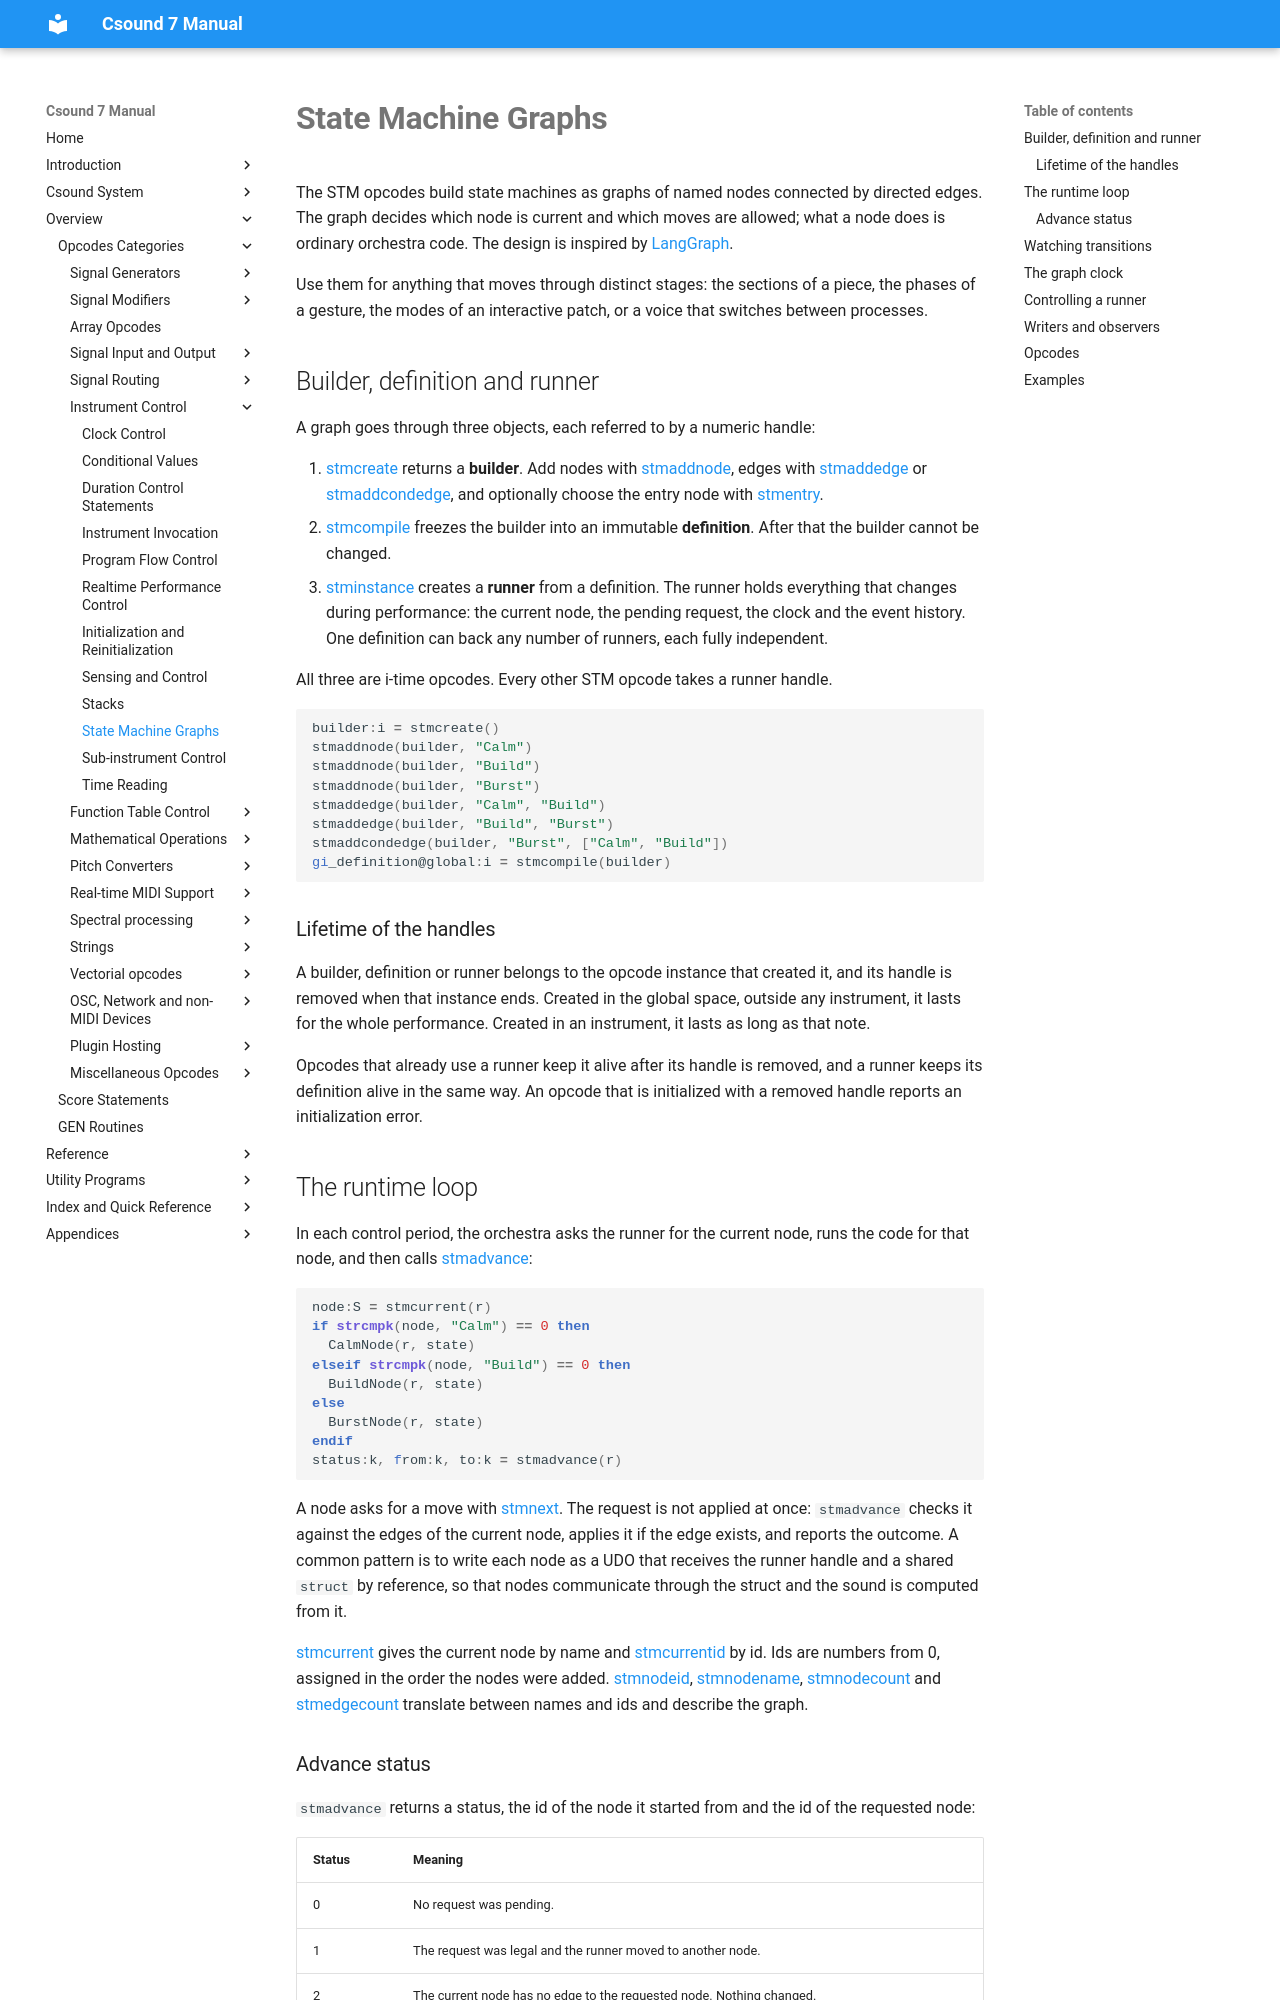

repository: csound/manual · page: control/stm/index.html · generator: mkdocs

# **State Machine Graphs**

The STM opcodes build state machines as graphs of named nodes connected by directed edges. The graph decides which node is current and which moves are allowed; what a node does is ordinary orchestra code. The design is inspired by [LangGraph](https://github.com/langchain-ai/langgraph).

Use them for anything that moves through distinct stages: the sections of a piece, the phases of a gesture, the modes of an interactive patch, or a voice that switches between processes.

## Builder, definition and runner

A graph goes through three objects, each referred to by a numeric handle:

1. [stmcreate](../opcodes/stmcreate.md) returns a **builder**. Add nodes with [stmaddnode](../opcodes/stmaddnode.md), edges with [stmaddedge](../opcodes/stmaddedge.md) or [stmaddcondedge](../opcodes/stmaddcondedge.md), and optionally choose the entry node with [stmentry](../opcodes/stmentry.md).
2. [stmcompile](../opcodes/stmcompile.md) freezes the builder into an immutable **definition**. After that the builder cannot be changed.
3. [stminstance](../opcodes/stminstance.md) creates a **runner** from a definition. The runner holds everything that changes during performance: the current node, the pending request, the clock and the event history. One definition can back any number of runners, each fully independent.

All three are i-time opcodes. Every other STM opcode takes a runner handle.

``` csound-orc
builder:i = stmcreate()
stmaddnode(builder, "Calm")
stmaddnode(builder, "Build")
stmaddnode(builder, "Burst")
stmaddedge(builder, "Calm", "Build")
stmaddedge(builder, "Build", "Burst")
stmaddcondedge(builder, "Burst", ["Calm", "Build"])
gi_definition@global:i = stmcompile(builder)
```

### Lifetime of the handles

A builder, definition or runner belongs to the opcode instance that created it, and its handle is removed when that instance ends. Created in the global space, outside any instrument, it lasts for the whole performance. Created in an instrument, it lasts as long as that note.

Opcodes that already use a runner keep it alive after its handle is removed, and a runner keeps its definition alive in the same way. An opcode that is initialized with a removed handle reports an initialization error.
